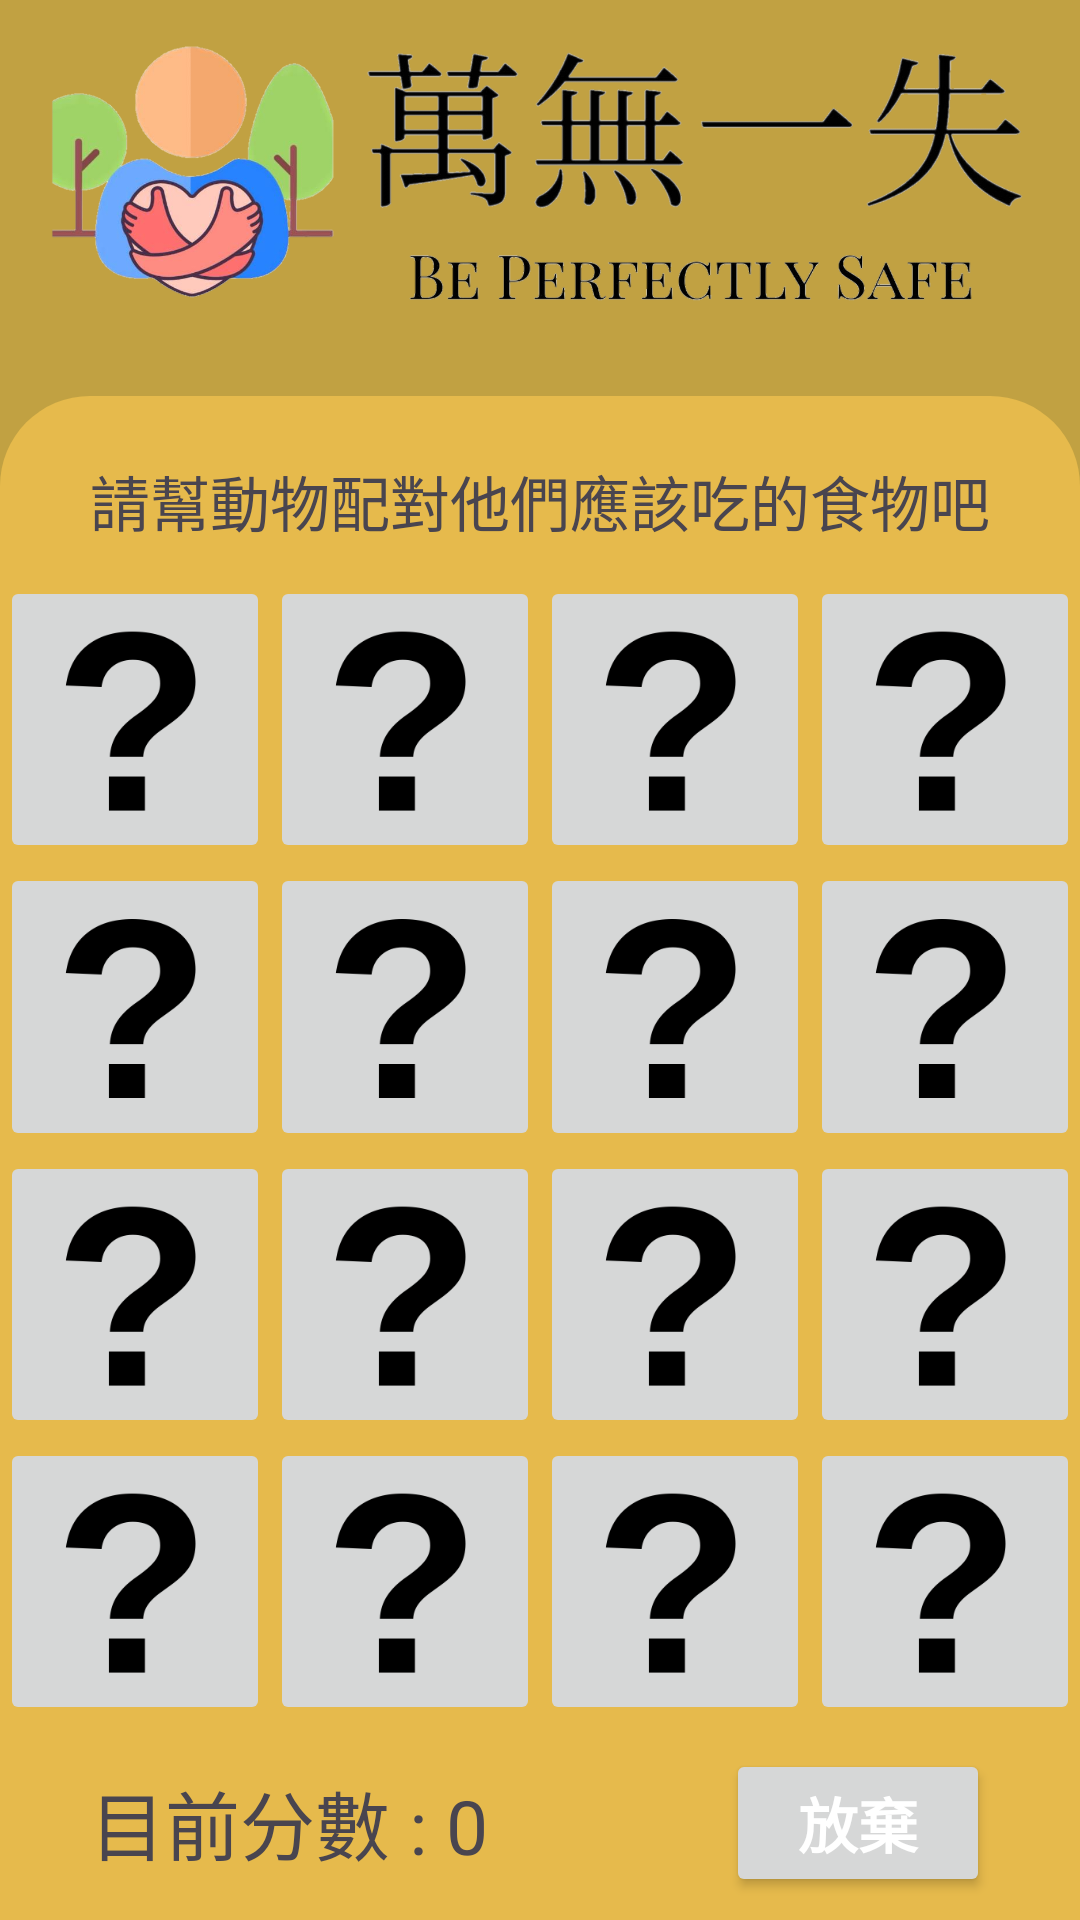

Here is an Android app screen rendered from its layout file. Give the layout XML and the strings, colors and styles it references.
<!-- AndroidManifest.xml: application theme Theme.Be_perfectly_safe -->
<!-- res/layout/activity_remember_animal.xml -->
<?xml version="1.0" encoding="utf-8"?>
<androidx.constraintlayout.widget.ConstraintLayout xmlns:android="http://schemas.android.com/apk/res/android"
    xmlns:app="http://schemas.android.com/apk/res-auto"
    xmlns:tools="http://schemas.android.com/tools"
    android:layout_width="match_parent"
    android:layout_height="match_parent"
    android:background="#C1A142"
    tools:context=".RememberAnimal">

    <ImageView
        android:id="@+id/imageView13"
        android:layout_width="wrap_content"
        android:layout_height="120dp"
        app:srcCompat="@drawable/big_logo"
        tools:layout_editor_absoluteX="12dp"
        tools:layout_editor_absoluteY="12dp"
        app:layout_constraintTop_toTopOf="parent"
        app:layout_constraintStart_toStartOf="parent"
        app:layout_constraintEnd_toEndOf="parent"/>

    <androidx.constraintlayout.widget.ConstraintLayout
        android:id="@+id/bg"
        android:layout_width="0dp"
        android:layout_height="0dp"
        android:layout_marginTop="12dp"
        android:background="@drawable/bottom_background_light_green"
        app:layout_constraintBottom_toBottomOf="parent"
        app:layout_constraintEnd_toEndOf="parent"
        app:layout_constraintStart_toStartOf="parent"
        app:layout_constraintTop_toBottomOf="@+id/imageView13">

    </androidx.constraintlayout.widget.ConstraintLayout>

    <androidx.constraintlayout.widget.ConstraintLayout
        android:id="@+id/score"
        android:layout_width="match_parent"
        android:layout_height="50dp"
        android:layout_marginStart="25dp"
        android:layout_marginTop="10dp"
        android:layout_marginEnd="25dp"
        app:layout_constraintEnd_toEndOf="parent"
        app:layout_constraintStart_toStartOf="parent"
        app:layout_constraintTop_toTopOf="@+id/bg"

        >

        <TextView
            android:id="@+id/textView10"
            android:layout_width="wrap_content"
            android:layout_height="wrap_content"
            android:text="請幫動物配對他們應該吃的食物吧"
            android:textSize="20dp"
            app:layout_constraintBottom_toBottomOf="parent"
            app:layout_constraintEnd_toEndOf="parent"
            app:layout_constraintStart_toStartOf="parent"
            app:layout_constraintTop_toTopOf="parent" />
    </androidx.constraintlayout.widget.ConstraintLayout>

    <androidx.constraintlayout.widget.ConstraintLayout
        android:id="@+id/play"
        android:layout_width="match_parent"
        android:layout_height="0dp"
        app:layout_constraintBottom_toTopOf="@id/bt"
        app:layout_constraintEnd_toEndOf="parent"
        app:layout_constraintStart_toStartOf="parent"
        app:layout_constraintTop_toBottomOf="@+id/score">

        <LinearLayout
            android:id="@+id/one"
            android:layout_width="match_parent"
            android:layout_height="0dp"
            android:orientation="horizontal"
            android:weightSum="4"
            app:layout_constraintBottom_toTopOf="@+id/two"
            app:layout_constraintEnd_toEndOf="parent"
            app:layout_constraintStart_toStartOf="parent"
            app:layout_constraintTop_toTopOf="parent"
            tools:ignore="MissingConstraints">


            <ImageButton
                android:id="@+id/bt0"
                android:layout_width="0dp"
                android:layout_height="wrap_content"
                android:layout_weight="1"
                android:scaleType="fitCenter"
                app:srcCompat="@drawable/question" />

            <ImageButton
                android:id="@+id/bt1"
                android:layout_width="0dp"
                android:layout_height="wrap_content"
                android:layout_weight="1"
                android:scaleType="fitCenter"
                app:srcCompat="@drawable/question" />

            <ImageButton
                android:id="@+id/bt2"
                android:layout_width="0dp"
                android:layout_height="wrap_content"
                android:layout_weight="1"
                android:scaleType="fitCenter"
                app:srcCompat="@drawable/question" />

            <ImageButton
                android:id="@+id/bt3"
                android:layout_width="0dp"
                android:layout_height="wrap_content"
                android:layout_weight="1"
                android:scaleType="fitCenter"
                app:srcCompat="@drawable/question" />
        </LinearLayout>

        <LinearLayout
            android:id="@+id/two"
            android:layout_width="match_parent"
            android:layout_height="0dp"
            android:orientation="horizontal"
            android:weightSum="4"
            app:layout_constraintBottom_toTopOf="@+id/three"
            app:layout_constraintEnd_toEndOf="parent"
            app:layout_constraintStart_toStartOf="parent"
            app:layout_constraintTop_toBottomOf="@+id/one"
            tools:ignore="MissingConstraints">

            <ImageButton
                android:id="@+id/bt4"
                android:layout_width="0dp"
                android:layout_height="wrap_content"
                android:layout_weight="1"
                android:scaleType="fitCenter"
                app:srcCompat="@drawable/question" />

            <ImageButton
                android:id="@+id/bt5"
                android:layout_width="0dp"
                android:layout_height="wrap_content"
                android:layout_weight="1"
                android:scaleType="fitCenter"
                app:srcCompat="@drawable/question" />

            <ImageButton
                android:id="@+id/bt6"
                android:layout_width="0dp"
                android:layout_height="wrap_content"
                android:layout_weight="1"
                android:scaleType="fitCenter"
                app:srcCompat="@drawable/question" />

            <ImageButton
                android:id="@+id/bt7"
                android:layout_width="0dp"
                android:layout_height="wrap_content"
                android:layout_weight="1"
                android:scaleType="fitCenter"
                app:srcCompat="@drawable/question" />
        </LinearLayout>

        <LinearLayout
            android:id="@+id/three"
            android:layout_width="match_parent"
            android:layout_height="0dp"
            android:orientation="horizontal"
            android:weightSum="4"
            app:layout_constraintBottom_toTopOf="@+id/four"
            app:layout_constraintEnd_toEndOf="parent"
            app:layout_constraintStart_toStartOf="parent"
            app:layout_constraintTop_toBottomOf="@+id/two"
            tools:ignore="MissingConstraints">

            <ImageButton
                android:id="@+id/bt8"
                android:layout_width="0dp"
                android:layout_height="wrap_content"
                android:layout_weight="1"
                android:scaleType="fitCenter"
                app:srcCompat="@drawable/question" />

            <ImageButton
                android:id="@+id/bt9"
                android:layout_width="0dp"
                android:layout_height="wrap_content"
                android:layout_weight="1"
                android:scaleType="fitCenter"
                app:srcCompat="@drawable/question" />

            <ImageButton
                android:id="@+id/bt10"
                android:layout_width="0dp"
                android:layout_height="wrap_content"
                android:layout_weight="1"
                android:scaleType="fitCenter"
                app:srcCompat="@drawable/question" />

            <ImageButton
                android:id="@+id/bt11"
                android:layout_width="0dp"
                android:layout_height="wrap_content"
                android:layout_weight="1"
                android:scaleType="fitCenter"
                app:srcCompat="@drawable/question" />

        </LinearLayout>

        <LinearLayout
            android:id="@+id/four"
            android:layout_width="match_parent"
            android:layout_height="0dp"
            android:orientation="horizontal"
            android:weightSum="4"
            app:layout_constraintBottom_toBottomOf="parent"
            app:layout_constraintEnd_toEndOf="parent"
            app:layout_constraintStart_toStartOf="parent"
            app:layout_constraintTop_toBottomOf="@+id/three"
            tools:ignore="MissingConstraints">

            <ImageButton
                android:id="@+id/bt12"
                android:layout_width="0dp"
                android:layout_height="wrap_content"
                android:layout_weight="1"
                android:scaleType="fitCenter"
                app:srcCompat="@drawable/question" />

            <ImageButton
                android:id="@+id/bt13"
                android:layout_width="0dp"
                android:layout_height="wrap_content"
                android:layout_weight="1"
                android:scaleType="fitCenter"
                app:srcCompat="@drawable/question" />

            <ImageButton
                android:id="@+id/bt14"
                android:layout_width="0dp"
                android:layout_height="wrap_content"
                android:layout_weight="1"
                android:scaleType="fitCenter"
                app:srcCompat="@drawable/question" />

            <ImageButton
                android:id="@+id/bt15"
                android:layout_width="0dp"
                android:layout_height="wrap_content"
                android:layout_weight="1"
                android:scaleType="fitCenter"
                app:srcCompat="@drawable/question" />

        </LinearLayout>

    </androidx.constraintlayout.widget.ConstraintLayout>

    <androidx.constraintlayout.widget.ConstraintLayout
        android:id="@+id/bt"
        android:layout_width="match_parent"
        android:layout_height="65dp"
        app:layout_constraintBottom_toBottomOf="parent"
        app:layout_constraintEnd_toEndOf="parent"
        app:layout_constraintStart_toStartOf="parent">

        <LinearLayout
            android:layout_width="wrap_content"
            android:layout_height="wrap_content"
            android:layout_marginStart="30dp"
            android:orientation="horizontal"
            app:layout_constraintBottom_toBottomOf="parent"
            app:layout_constraintStart_toStartOf="parent"
            app:layout_constraintTop_toTopOf="parent">

            <TextView
                android:id="@+id/myscore"
                android:layout_width="wrap_content"
                android:layout_height="wrap_content"
                android:layout_weight="1"
                android:text="目前分數 : 0"
                android:textSize="25dp" />
        </LinearLayout>

        <LinearLayout
            android:layout_width="wrap_content"
            android:layout_height="wrap_content"
            android:layout_marginEnd="30dp"
            android:orientation="horizontal"
            app:layout_constraintBottom_toBottomOf="parent"
            app:layout_constraintEnd_toEndOf="parent"
            app:layout_constraintTop_toTopOf="parent">

            <Button
                android:id="@+id/giveup"
                android:layout_width="wrap_content"
                android:layout_height="wrap_content"
                android:text="放棄"
                android:textColor="#ffffff"
                android:textSize="20sp"
                android:textStyle="bold" />

        </LinearLayout>
    </androidx.constraintlayout.widget.ConstraintLayout>

</androidx.constraintlayout.widget.ConstraintLayout>
<!-- resources referenced by this layout -->
<resources>
  <!-- drawable big_logo: png bitmap (drawable, 291877 bytes) -->
  <!-- drawable bottom_background_light_green (drawable) -->
  <?xml version="1.0" encoding="utf-8"?>
  <selector xmlns:android="http://schemas.android.com/apk/res/android">
  <item>
      <shape android:shape="rectangle">
          <solid android:color="#E6BA4C"/>
          <corners android:topLeftRadius="30dp" android:topRightRadius="30dp"/>
  
      </shape>
  </item>
  </selector>
  <!-- drawable question: png bitmap (drawable, 2544 bytes) -->
  <style name="Theme.Be_perfectly_safe" parent="Base.Theme.Be_perfectly_safe" />
  <style name="Base.Theme.Be_perfectly_safe" parent="Theme.Material3.DayNight.NoActionBar">
          
          
      </style>
</resources>
